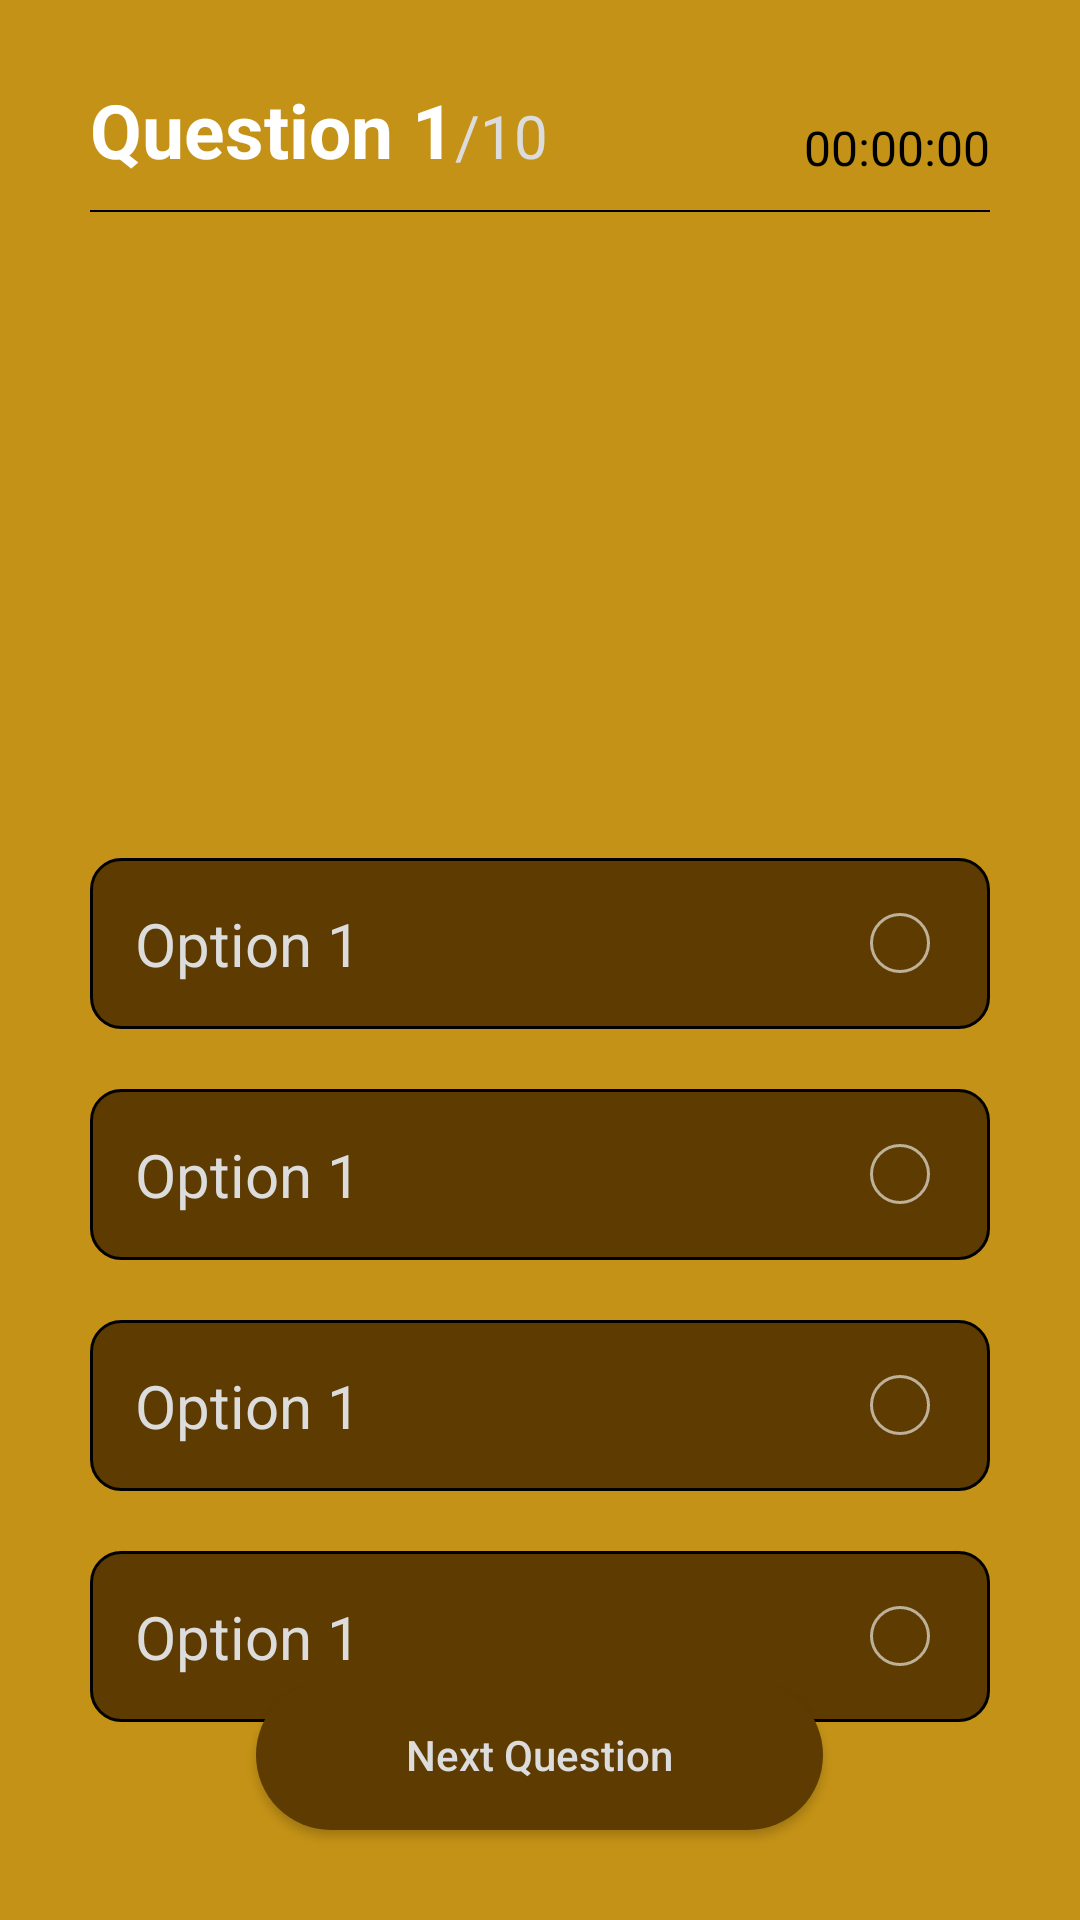

Produce the Android XML layout that renders to this screen, including the resource entries it uses.
<!-- AndroidManifest.xml: application theme Theme.BaybayinQuizApp -->
<!-- res/layout/activity_main.xml -->
<?xml version="1.0" encoding="utf-8"?>
<RelativeLayout xmlns:android="http://schemas.android.com/apk/res/android"
    xmlns:app="http://schemas.android.com/apk/res-auto"
    xmlns:tools="http://schemas.android.com/tools"
    android:id="@+id/main"
    android:layout_width="match_parent"
    android:layout_height="match_parent"
    android:background="@color/accent_100"
    tools:context=".MainActivity">

    <RelativeLayout
        android:id="@+id/topBar"
        android:layout_width="match_parent"
        android:layout_height="60dp"
        android:layout_marginStart="30dp"
        android:layout_marginEnd="30dp">



        <LinearLayout
            android:layout_width="wrap_content"
            android:layout_height="wrap_content"
            android:layout_alignParentBottom="true"
            android:orientation="horizontal">



            <TextView
                android:id="@+id/currentQuestionTV"
                android:layout_width="wrap_content"
                android:layout_height="wrap_content"
                android:text="Question 1"
                android:textColor="@color/white"
                android:textSize="25sp"
                android:textStyle="bold" />

            <TextView
                android:id="@+id/totalQuestionsTV"
                android:layout_width="wrap_content"
                android:layout_height="wrap_content"
                android:text="/10"
                android:textColor="@color/text_100"
                android:textSize="20sp" />

        </LinearLayout>


        <ImageView
            android:layout_toStartOf="@+id/quizTimer"
            android:layout_width="20dp"
            android:layout_height="20dp"
            android:layout_alignStart="@id/quizTimer"
            android:layout_alignParentBottom="true"
            android:layout_marginStart="-21dp"
            android:layout_marginBottom="1dp"
            android:src="@drawable/timer" />

        <TextView
            android:id="@+id/quizTimer"
            android:layout_width="wrap_content"
            android:layout_height="wrap_content"
            android:layout_alignParentEnd="true"
            android:layout_alignParentBottom="true"
            android:layout_marginStart="5dp"
            android:text="00:00:00"
            android:textColor="@color/black"
            android:textSize="16sp" />




    </RelativeLayout>

    <View
        android:id="@+id/divider"
        android:layout_width="match_parent"
        android:layout_height="0.5dp"
        android:layout_below="@+id/topBar"
        android:layout_marginStart="30dp"
        android:layout_marginTop="10dp"
        android:layout_marginEnd="30dp"
        android:background="@color/black" />

    <LinearLayout
        android:layout_width="match_parent"
        android:layout_height="wrap_content"
        android:layout_below="@+id/divider"
        android:layout_marginStart="30dp"
        android:layout_marginTop="40dp"
        android:layout_marginEnd="30dp"
        android:orientation="vertical">

        <TextView
            android:id="@+id/questionTV"
            android:layout_width="350dp"
            android:layout_height="wrap_content"
            android:fontFamily="@font/matatas_baybayin"
            android:gravity="center_horizontal"
            android:lines="2"
            android:padding="10dp"
            android:textColor="@color/white"
            android:textSize="50sp" />

        
        <RelativeLayout
            android:id="@+id/option1Layout"
            android:layout_width="match_parent"
            android:layout_height="wrap_content"
            android:layout_marginTop="30dp"
            android:background="@drawable/round_back_white_50">

            <TextView
                android:id="@+id/option1TV"
                android:layout_width="match_parent"
                android:layout_height="wrap_content"
                android:layout_margin="15sp"
                android:layout_toStartOf="@+id/option1Icon"
                android:text="Option 1"
                android:textColor="@color/text_100"
                android:textSize="20sp" />

            <ImageView
                android:id="@+id/option1Icon"
                android:layout_width="20dp"
                android:layout_height="20dp"
                android:layout_alignParentEnd="true"
                android:layout_centerVertical="true"
                android:layout_marginEnd="20dp"
                android:background="@drawable/round_back_white_100" />

        </RelativeLayout>

        
        <RelativeLayout
            android:id="@+id/option2Layout"
            android:layout_width="match_parent"
            android:layout_height="wrap_content"
            android:layout_marginTop="20dp"
            android:background="@drawable/round_back_white_50">

            <TextView
                android:id="@+id/option2TV"
                android:layout_width="match_parent"
                android:layout_height="wrap_content"
                android:layout_margin="15sp"
                android:layout_toStartOf="@+id/option2Icon"
                android:text="Option 1"
                android:textColor="@color/text_100"
                android:textSize="20sp" />

            <ImageView
                android:id="@+id/option2Icon"
                android:layout_width="20dp"
                android:layout_height="20dp"
                android:layout_alignParentEnd="true"
                android:layout_centerVertical="true"
                android:layout_marginEnd="20dp"
                android:background="@drawable/round_back_white_100" />


        </RelativeLayout>

        
        <RelativeLayout
            android:id="@+id/option3Layout"
            android:layout_width="match_parent"
            android:layout_height="wrap_content"
            android:layout_marginTop="20dp"
            android:background="@drawable/round_back_white_50">

            <TextView
                android:id="@+id/option3TV"
                android:layout_width="match_parent"
                android:layout_height="wrap_content"
                android:layout_margin="15sp"
                android:layout_marginStart="15sp"
                android:layout_marginEnd="17dp"
                android:layout_toStartOf="@+id/option3Icon"
                android:text="Option 1"
                android:textColor="@color/text_100"
                android:textSize="20sp" />

            <ImageView
                android:id="@+id/option3Icon"
                android:layout_width="20dp"
                android:layout_height="20dp"
                android:layout_alignParentEnd="true"
                android:layout_centerVertical="true"
                android:layout_marginEnd="20dp"
                android:background="@drawable/round_back_white_100" />


        </RelativeLayout>

        
        <RelativeLayout
            android:id="@+id/option4Layout"
            android:layout_width="match_parent"
            android:layout_height="wrap_content"
            android:layout_marginTop="20dp"
            android:background="@drawable/round_back_white_50">

            <TextView
                android:id="@+id/option4TV"
                android:layout_width="match_parent"
                android:layout_height="wrap_content"
                android:layout_margin="15sp"
                android:layout_toStartOf="@+id/option4Icon"
                android:text="Option 1"
                android:textColor="@color/text_100"
                android:textSize="20sp" />

            <ImageView
                android:id="@+id/option4Icon"
                android:layout_width="20dp"
                android:layout_height="20dp"
                android:layout_alignParentEnd="true"
                android:layout_centerVertical="true"
                android:layout_marginEnd="20dp"
                android:background="@drawable/round_back_white_100" />


        </RelativeLayout>
    </LinearLayout>

    <androidx.appcompat.widget.AppCompatButton
        android:id="@+id/nextQuestionBtn"
        android:layout_width="wrap_content"
        android:layout_height="50dp"
        android:paddingStart="50dp"
        android:paddingEnd="50dp"
        android:layout_alignParentBottom="true"
        android:layout_centerHorizontal="true"
        android:layout_marginBottom="30dp"
        android:textColor="@color/text_100"
        android:textAllCaps="false"
        android:background="@drawable/round_back_next"
        android:text="Next Question"/>

</RelativeLayout>
<!-- resources referenced by this layout -->
<resources>
  <color name="accent_100">#c49216</color>
  <color name="black">#FF000000</color>
  <color name="text_100">#dcdcdc</color>
  <color name="white">#FFFFFFFF</color>
  <!-- drawable round_back_next (drawable) -->
  <?xml version="1.0" encoding="utf-8"?>
  <shape xmlns:android="http://schemas.android.com/apk/res/android"
      android:shape="rectangle">
  
      <solid android:color="@color/accent_200"/>
      <corners android:radius="100dp"/>
  
  </shape>
  <!-- drawable round_back_white_100 (drawable) -->
  <?xml version="1.0" encoding="utf-8"?>
  <shape xmlns:android="http://schemas.android.com/apk/res/android"
      android:shape="rectangle">
  
      <solid android:color="@android:color/transparent"/>
      <stroke android:color="#99FFFFFF"
          android:width="1dp"/>
      <corners android:radius="100dp"/>
  
  </shape>
  <!-- drawable round_back_white_50 (drawable) -->
  <?xml version="1.0" encoding="utf-8"?>
  <shape xmlns:android="http://schemas.android.com/apk/res/android"
      android:shape="rectangle">
  
      <solid android:color="@color/accent_200"/>
      <corners android:radius="10dp"/>
      <stroke android:color="@color/black"
          android:width="1dp"/>
  </shape>
  <style name="Theme.BaybayinQuizApp" parent="Theme.Material3.DayNight.NoActionBar">
          
  
          <item name="colorPrimary">@color/purple_500</item>
          <item name="colorPrimaryVariant">@color/purple_700</item>
          <item name="colorOnPrimary">@color/white</item>
  
          <item name="colorSecondary">@color/teal_200</item>
          <item name="colorSecondaryVariant">@color/teal_700</item>
          <item name="colorOnSecondary">@color/black</item>
  
  
          <item name="android:statusBarColor" tools:targetApi="1">@color/black</item>
          
      </style>
  <color name="accent_200">#5e3b00</color>
  <color name="purple_500">#FF6200EE</color>
  <color name="purple_700">#FF3700B3</color>
  <color name="teal_200">#FF03DAC5</color>
  <color name="teal_700">#FF018786</color>
</resources>
